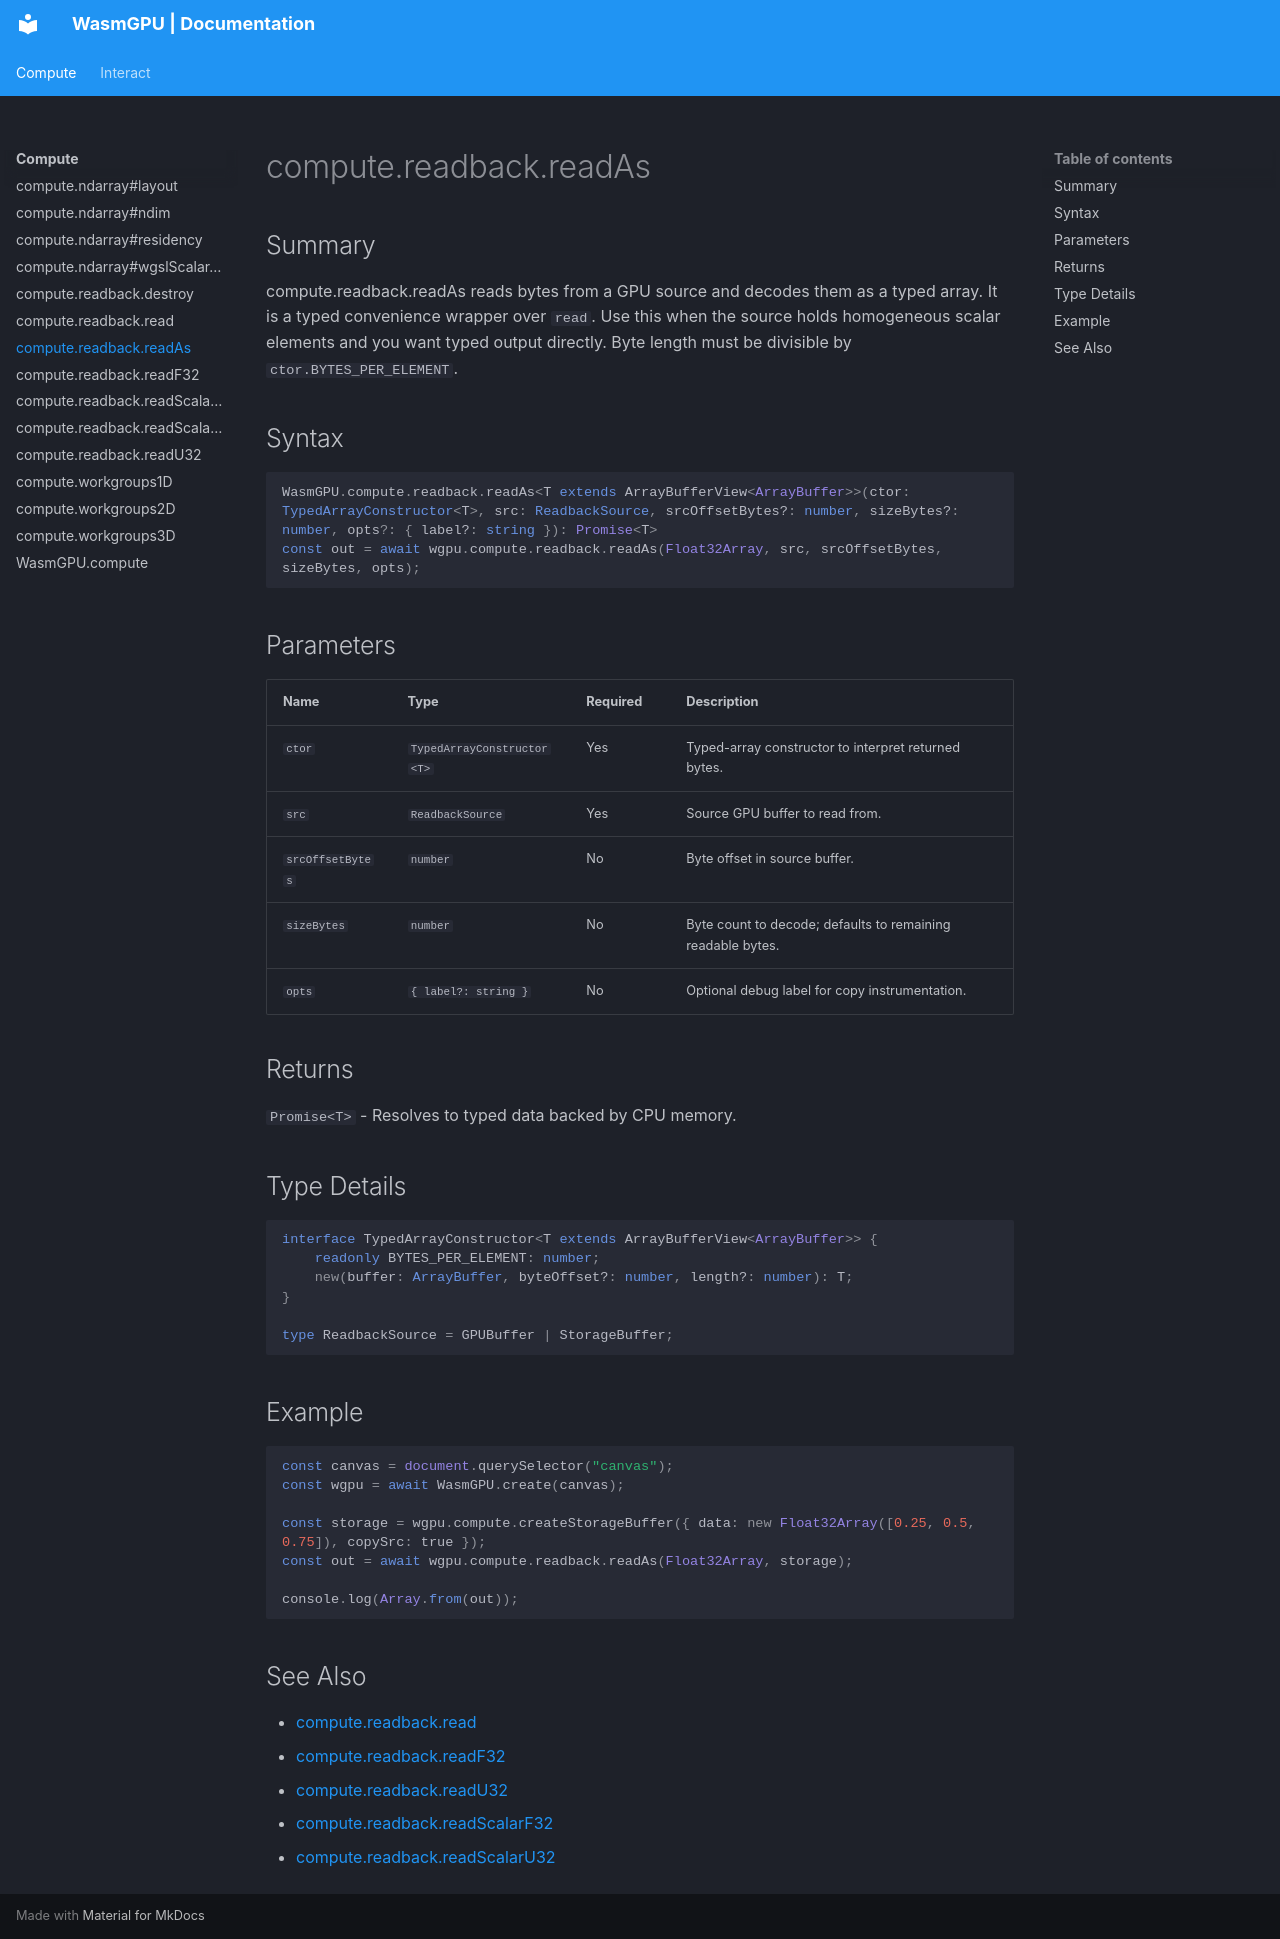

repository: Zushah/WasmGPU · page: compute/compute-readback-readas/index.html · generator: mkdocs

# compute.readback.readAs

## Summary
compute.readback.readAs reads bytes from a GPU source and decodes them as a typed array.
It is a typed convenience wrapper over `read`.
Use this when the source holds homogeneous scalar elements and you want typed output directly.
Byte length must be divisible by `ctor.BYTES_PER_ELEMENT`.

## Syntax
```ts
WasmGPU.compute.readback.readAs<T extends ArrayBufferView<ArrayBuffer>>(ctor: TypedArrayConstructor<T>, src: ReadbackSource, srcOffsetBytes?: number, sizeBytes?: number, opts?: { label?: string }): Promise<T>
const out = await wgpu.compute.readback.readAs(Float32Array, src, srcOffsetBytes, sizeBytes, opts);
```

## Parameters
| Name | Type | Required | Description |
| --- | --- | --- | --- |
| `ctor` | `TypedArrayConstructor<T>` | Yes | Typed-array constructor to interpret returned bytes. |
| `src` | `ReadbackSource` | Yes | Source GPU buffer to read from. |
| `srcOffsetBytes` | `number` | No | Byte offset in source buffer. |
| `sizeBytes` | `number` | No | Byte count to decode; defaults to remaining readable bytes. |
| `opts` | `{ label?: string }` | No | Optional debug label for copy instrumentation. |

## Returns
`Promise<T>` - Resolves to typed data backed by CPU memory.

## Type Details
```ts
interface TypedArrayConstructor<T extends ArrayBufferView<ArrayBuffer>> {
    readonly BYTES_PER_ELEMENT: number;
    new(buffer: ArrayBuffer, byteOffset?: number, length?: number): T;
}

type ReadbackSource = GPUBuffer | StorageBuffer;
```

## Example
```js
const canvas = document.querySelector("canvas");
const wgpu = await WasmGPU.create(canvas);

const storage = wgpu.compute.createStorageBuffer({ data: new Float32Array([0.25, 0.5, 0.75]), copySrc: true });
const out = await wgpu.compute.readback.readAs(Float32Array, storage);

console.log(Array.from(out));
```

## See Also
- [compute.readback.read](./compute-readback-read.md)
- [compute.readback.readF32](./compute-readback-readf32.md)
- [compute.readback.readU32](./compute-readback-readu32.md)
- [compute.readback.readScalarF32](./compute-readback-readscalarf32.md)
- [compute.readback.readScalarU32](./compute-readback-readscalaru32.md)
